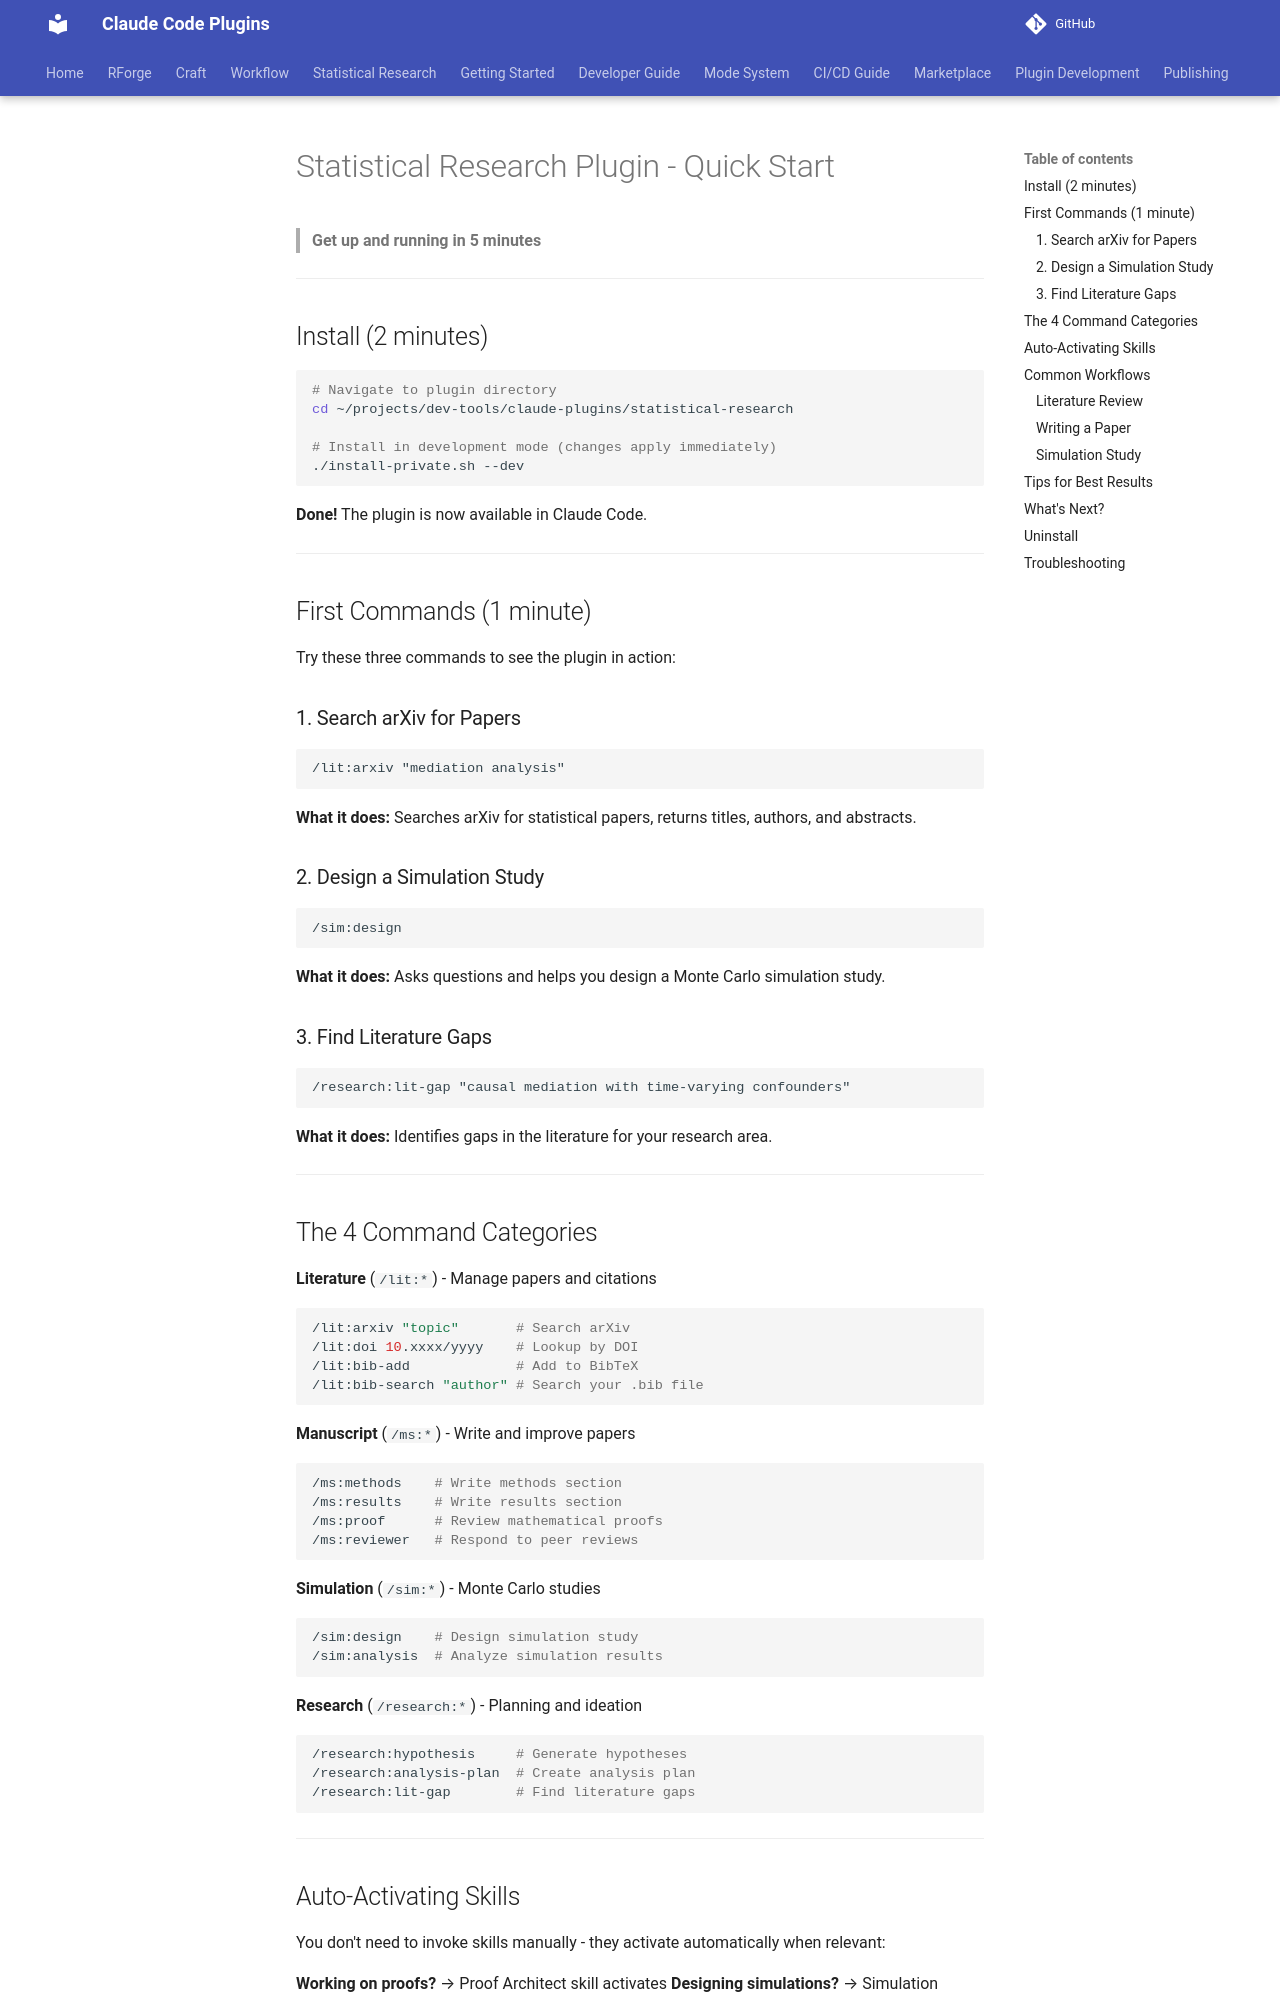

repository: Data-Wise/claude-plugins · page: statistical-research/docs/QUICK-START/index.html · generator: mkdocs

# Statistical Research Plugin - Quick Start

> **Get up and running in 5 minutes**

---

## Install (2 minutes)

```bash
# Navigate to plugin directory
cd ~/projects/dev-tools/claude-plugins/statistical-research

# Install in development mode (changes apply immediately)
./install-private.sh --dev
```

**Done!** The plugin is now available in Claude Code.

---

## First Commands (1 minute)

Try these three commands to see the plugin in action:

### 1. Search arXiv for Papers

```
/lit:arxiv "mediation analysis"
```

**What it does:** Searches arXiv for statistical papers, returns titles, authors, and abstracts.

### 2. Design a Simulation Study

```
/sim:design
```

**What it does:** Asks questions and helps you design a Monte Carlo simulation study.

### 3. Find Literature Gaps

```
/research:lit-gap "causal mediation with time-varying confounders"
```

**What it does:** Identifies gaps in the literature for your research area.

---

## The 4 Command Categories

**Literature** (`/lit:*`) - Manage papers and citations
```bash
/lit:arxiv "topic"       # Search arXiv
/lit:doi 10.xxxx/yyyy    # Lookup by DOI
/lit:bib-add             # Add to BibTeX
/lit:bib-search "author" # Search your .bib file
```

**Manuscript** (`/ms:*`) - Write and improve papers
```bash
/ms:methods    # Write methods section
/ms:results    # Write results section
/ms:proof      # Review mathematical proofs
/ms:reviewer   # Respond to peer reviews
```

**Simulation** (`/sim:*`) - Monte Carlo studies
```bash
/sim:design    # Design simulation study
/sim:analysis  # Analyze simulation results
```

**Research** (`/research:*`) - Planning and ideation
```bash
/research:hypothesis     # Generate hypotheses
/research:analysis-plan  # Create analysis plan
/research:lit-gap        # Find literature gaps
```

---
